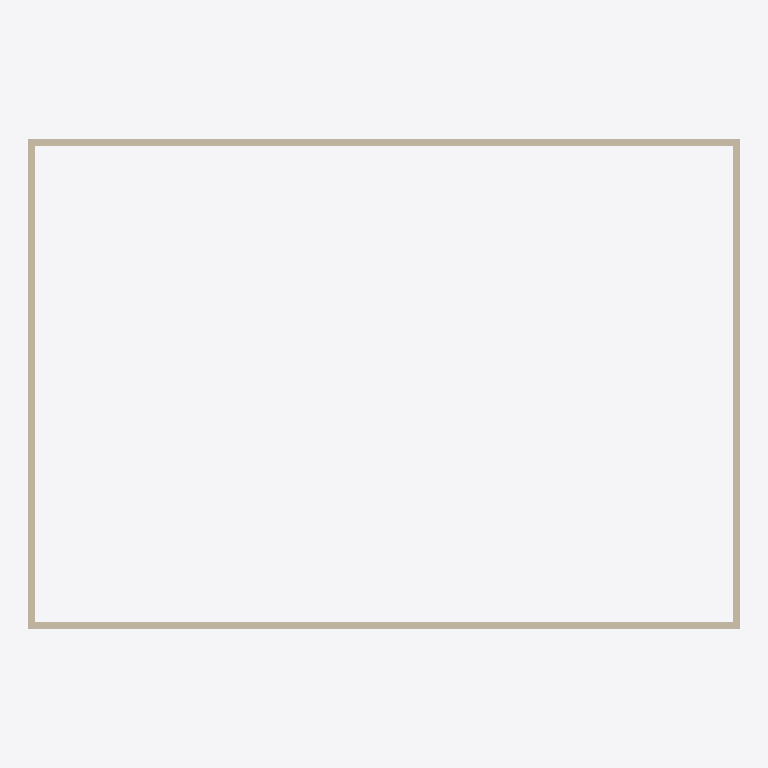
Plan cut of the same IFC building model at storey 'Rez-de-chaussée' (level 0.00 m, cut at 1.40 m), seen from above with north up, elements coloured by IFC class: 4 walls (beige). Cut surfaces are drawn darker.
Extent 30.5 m × 21.0 m × 2.8 m (x, y, z). Storeys (4): Sous-sol at -2.80 m; Rez-de-chaussée at 0.00 m; 1er étage at 2.80 m; Toiture at 5.60 m. Elements (4): 4 IfcWallStandardCase.

HEADER;
FILE_DESCRIPTION(('ViewDefinition [CoordinationView_V2.0]','Option [Elements to export: Entire project]','Option [Partial Structure Display: Entire Model]','Option [IFC Domain: All]','Option [Structural Function: All Elements]','Option [Convert Grid elements: On]','Option [Convert IFC Annotations and ARCHICAD 2D elements: Off]','Option [Split complex elements: Off]','[22 more]'),'2;1');
FILE_NAME('C:\\Users\\cedric.cabaret\\Desktop\\Sans Titre.ifc','2022-12-20T11:59:29',('Architect'),('Building Designer Office'),'The EXPRESS Data Manager Version 5.02.0100.09 : ','IFC file generated by GRAPHISOFT ARCHICAD 25.0.0','The authorising person');
FILE_SCHEMA(('IFC2X3'));
ENDSEC;
DATA;
#71=IFCPROJECT('344O7vICcwH8qAEnwJDjSU',#12,'Projet',$,$,$,$,(#68),#55);
#88=IFCSITE('20FpTZCqJy2vhVJYtjuIce',#12,'Site',$,$,#85,$,$,.ELEMENT.,(48,51,12,248500),(2,20,55,625630),400.0,$,$);
#109=IFCBUILDING('00tMo7QcxqWdIGvc4sMN2A',#12,'Bâtiment',$,$,#107,$,$,.ELEMENT.,$,$,$);
#124=IFCBUILDINGSTOREY('3LQBafOez2oAf7xpUNFl$T',#12,'Sous-sol',$,$,#122,$,$,.ELEMENT.,-2.8);
#138=IFCBUILDINGSTOREY('3jXFMoLT5BEAhZd8PvR9OE',#12,'Rez-de-chaussée',$,$,#137,$,$,.ELEMENT.,0.0);
#539=IFCBUILDINGSTOREY('3rXyql0mf8kx3ZXg1$Xk9u',#12,'1er étage',$,$,#538,$,$,.ELEMENT.,2.8);
#550=IFCBUILDINGSTOREY('2P2GQzR6T42RgHSfSG$kRX',#12,'Toiture',$,$,#549,$,$,.ELEMENT.,5.6);
#200=IFCWALLSTANDARDCASE('1IA9VTNvHAzumFwmJiSrKN',#12,'MUR_EXT-001',$,$,#148,#194,'522897DD-5F94-4AF7-8C0F-EB04EC735517');
#419=IFCWALLSTANDARDCASE('1kclXylyjBbQ3dai$iB1QO',#12,'MUR_EXT-003',$,$,#381,#415,'6E9AF87C-BFCB-4B95-A0E7-92CFEC2C1698');
#342=IFCWALLSTANDARDCASE('0NVN2g5cTFo9iDemqLH19$',#12,'MUR_EXT-002',$,$,#304,#338,'177D70AA-1667-4FC8-9B0D-A30D1544127F');
#496=IFCWALLSTANDARDCASE('3Pv$zhV1H4nfG4vlEdlWAk',#12,'MUR_EXT-004',$,$,#458,#492,'D9E7FF6B-7C14-44C6-9404-E6F3A7BE02AE');
ENDSEC;
